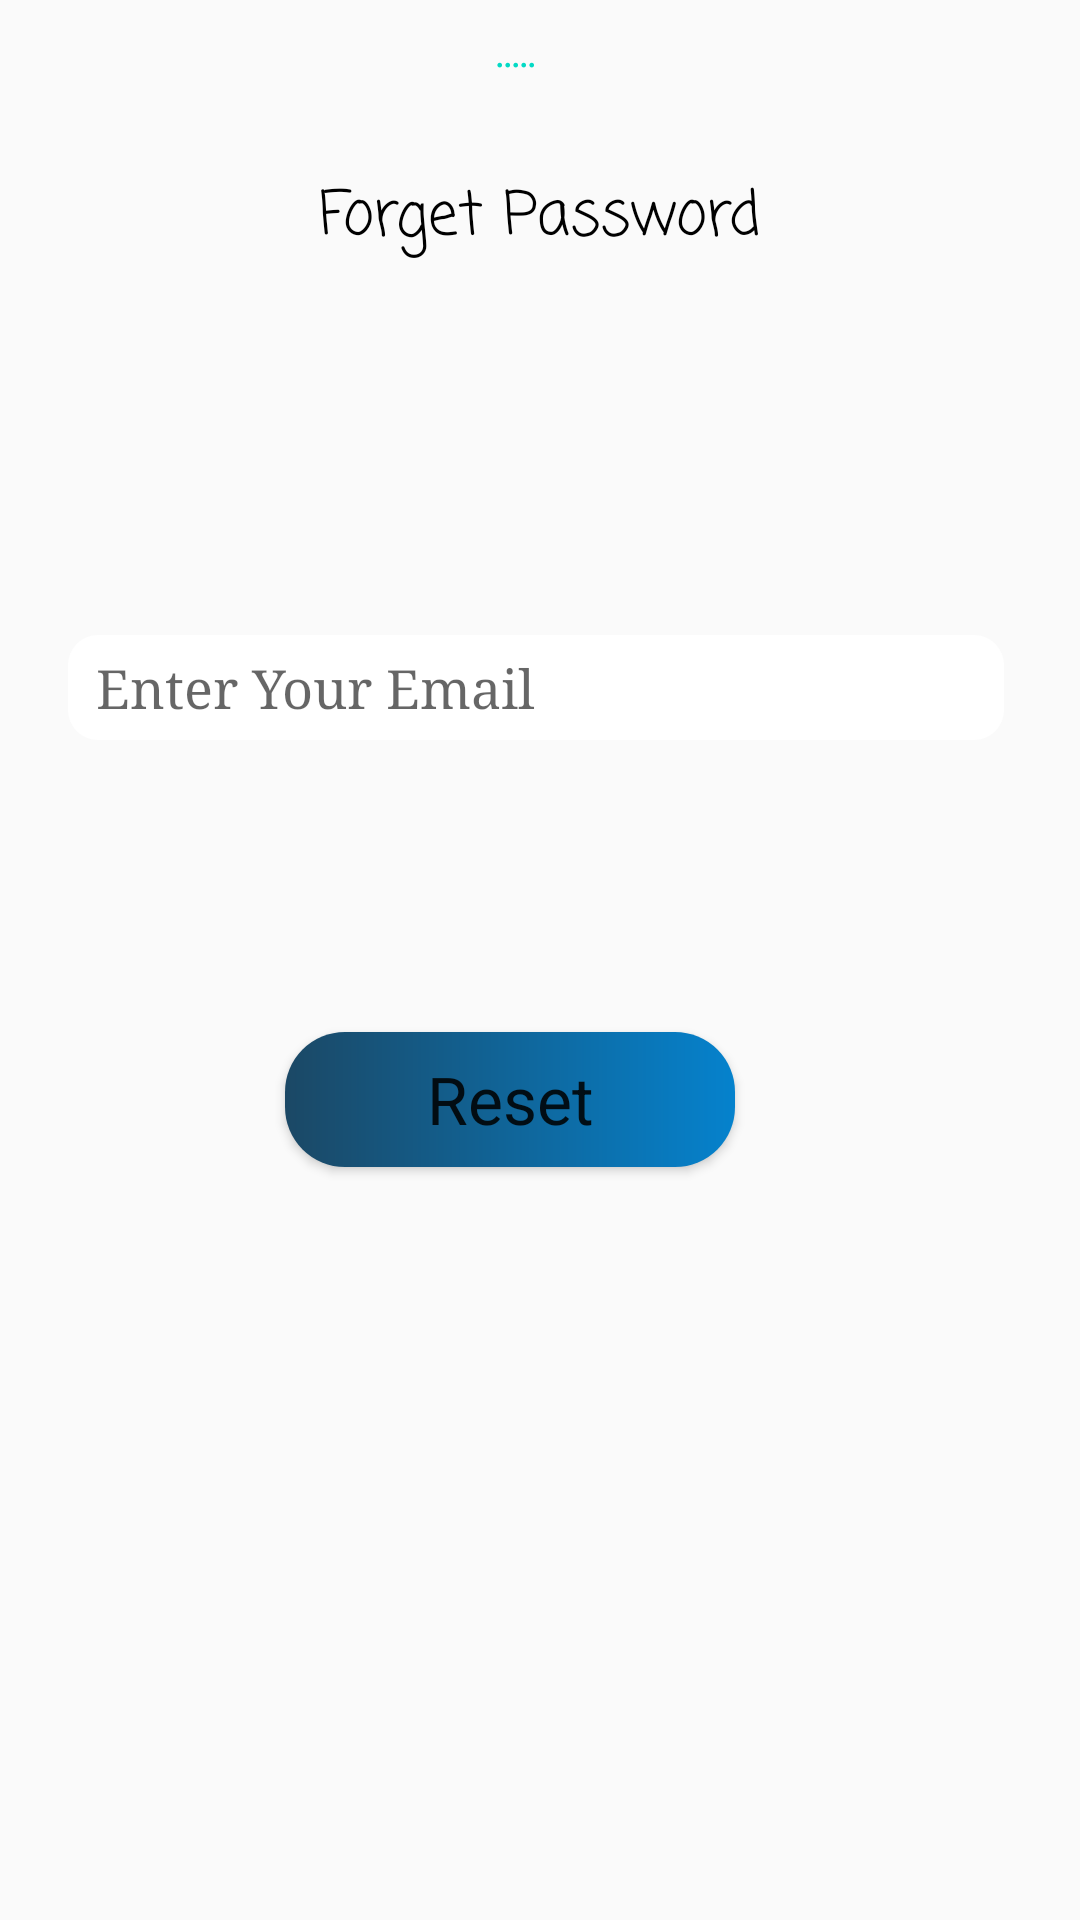

Produce the Android XML layout that renders to this screen, including the resource entries it uses.
<!-- AndroidManifest.xml: application theme Theme.AroundBangladesh -->
<!-- res/layout/activity_password.xml -->
<?xml version="1.0" encoding="utf-8"?>
<androidx.constraintlayout.widget.ConstraintLayout xmlns:android="http://schemas.android.com/apk/res/android"
    xmlns:app="http://schemas.android.com/apk/res-auto"
    xmlns:tools="http://schemas.android.com/tools"
    android:layout_width="match_parent"
    android:layout_height="match_parent"
    android:background="@drawable/bg4"
    tools:context=".password">

    <TextView
        android:layout_width="317dp"
        android:layout_height="33dp"
        android:fontFamily="casual"
        android:gravity="center"
        android:text="Forget Password"
        android:textColor="@color/black"
        android:textSize="20dp"
        app:layout_constraintBottom_toBottomOf="parent"
        app:layout_constraintEnd_toEndOf="parent"
        app:layout_constraintHorizontal_bias="0.505"
        app:layout_constraintStart_toStartOf="parent"
        app:layout_constraintTop_toTopOf="parent"
        app:layout_constraintVertical_bias="0.093" />

    <TextView
        android:id="@+id/hidden"
        android:layout_width="23dp"
        android:layout_height="28dp"
        android:fontFamily="casual"
        android:gravity="center"
        android:text="....."
        android:textColor="@color/teal_200"
        android:textSize="20dp"
        app:layout_constraintBottom_toBottomOf="parent"
        app:layout_constraintEnd_toEndOf="parent"
        app:layout_constraintHorizontal_bias="0.476"
        app:layout_constraintStart_toStartOf="parent"
        app:layout_constraintTop_toTopOf="parent"
        app:layout_constraintVertical_bias="0.002" />

    <EditText
        android:id="@+id/EmailAddress"
        android:layout_width="312dp"
        android:layout_height="35dp"
        android:background="@drawable/layout_curve"
        android:drawableStart="@drawable/ic_baseline_email_24"
        android:fontFamily="serif"
        android:hint="  Enter Your Email"
        app:layout_constraintBottom_toBottomOf="parent"
        app:layout_constraintEnd_toEndOf="parent"
        app:layout_constraintHorizontal_bias="0.474"
        app:layout_constraintStart_toStartOf="parent"
        app:layout_constraintTop_toTopOf="parent"
        app:layout_constraintVertical_bias="0.35" />

    <Button
        android:id="@+id/btnResetPassword"
        android:layout_width="150dp"
        android:layout_height="45dp"
        android:gravity="center"
        android:text="Reset"
        android:background="@drawable/layout_button"
        android:textAppearance="@style/TextAppearance.AppCompat.Large"
        app:layout_constraintBottom_toBottomOf="parent"
        app:layout_constraintEnd_toEndOf="parent"
        app:layout_constraintHorizontal_bias="0.452"
        app:layout_constraintStart_toStartOf="parent"
        app:layout_constraintTop_toTopOf="parent"
        app:layout_constraintVertical_bias="0.578" />
</androidx.constraintlayout.widget.ConstraintLayout>
<!-- resources referenced by this layout -->
<resources>
  <color name="black">#FF000000</color>
  <color name="teal_200">#FF03DAC5</color>
  <!-- drawable layout_button (drawable) -->
  <?xml version="1.0" encoding="UTF-8"?>
  <shape xmlns:android="http://schemas.android.com/apk/res/android">
      <gradient android:startColor="#1B4865" android:endColor="#0582CD" android:type="linear"/>
  
      <corners android:radius="20dp"/>
  
  
  
  </shape>
  <!-- drawable layout_curve (drawable) -->
  <?xml version="1.0" encoding="UTF-8"?>
  <shape xmlns:android="http://schemas.android.com/apk/res/android">
      <solid android:color="@color/white"/>
  
      <corners android:radius="10dp"/>
      <padding android:left="0dp" android:top="0dp" android:right="0dp" android:bottom="0dp" />
  </shape>
  <style name="Theme.AroundBangladesh" parent="Theme.AppCompat.Light.NoActionBar">
          
          <item name="colorPrimary">@color/purple_500</item>
          <item name="colorPrimaryVariant">@color/purple_700</item>
          <item name="colorOnPrimary">@color/white</item>
          
          <item name="colorSecondary">@color/teal_200</item>
          <item name="colorSecondaryVariant">@color/teal_700</item>
          <item name="colorOnSecondary">@color/black</item>
          
          <item name="android:statusBarColor" tools:targetApi="l">?attr/colorPrimaryVariant</item>
          
      </style>
  <color name="white">#FFFFFFFF</color>
  <color name="purple_500">#FF6200EE</color>
  <color name="purple_700">#FF3700B3</color>
  <color name="teal_700">#FF018786</color>
</resources>
